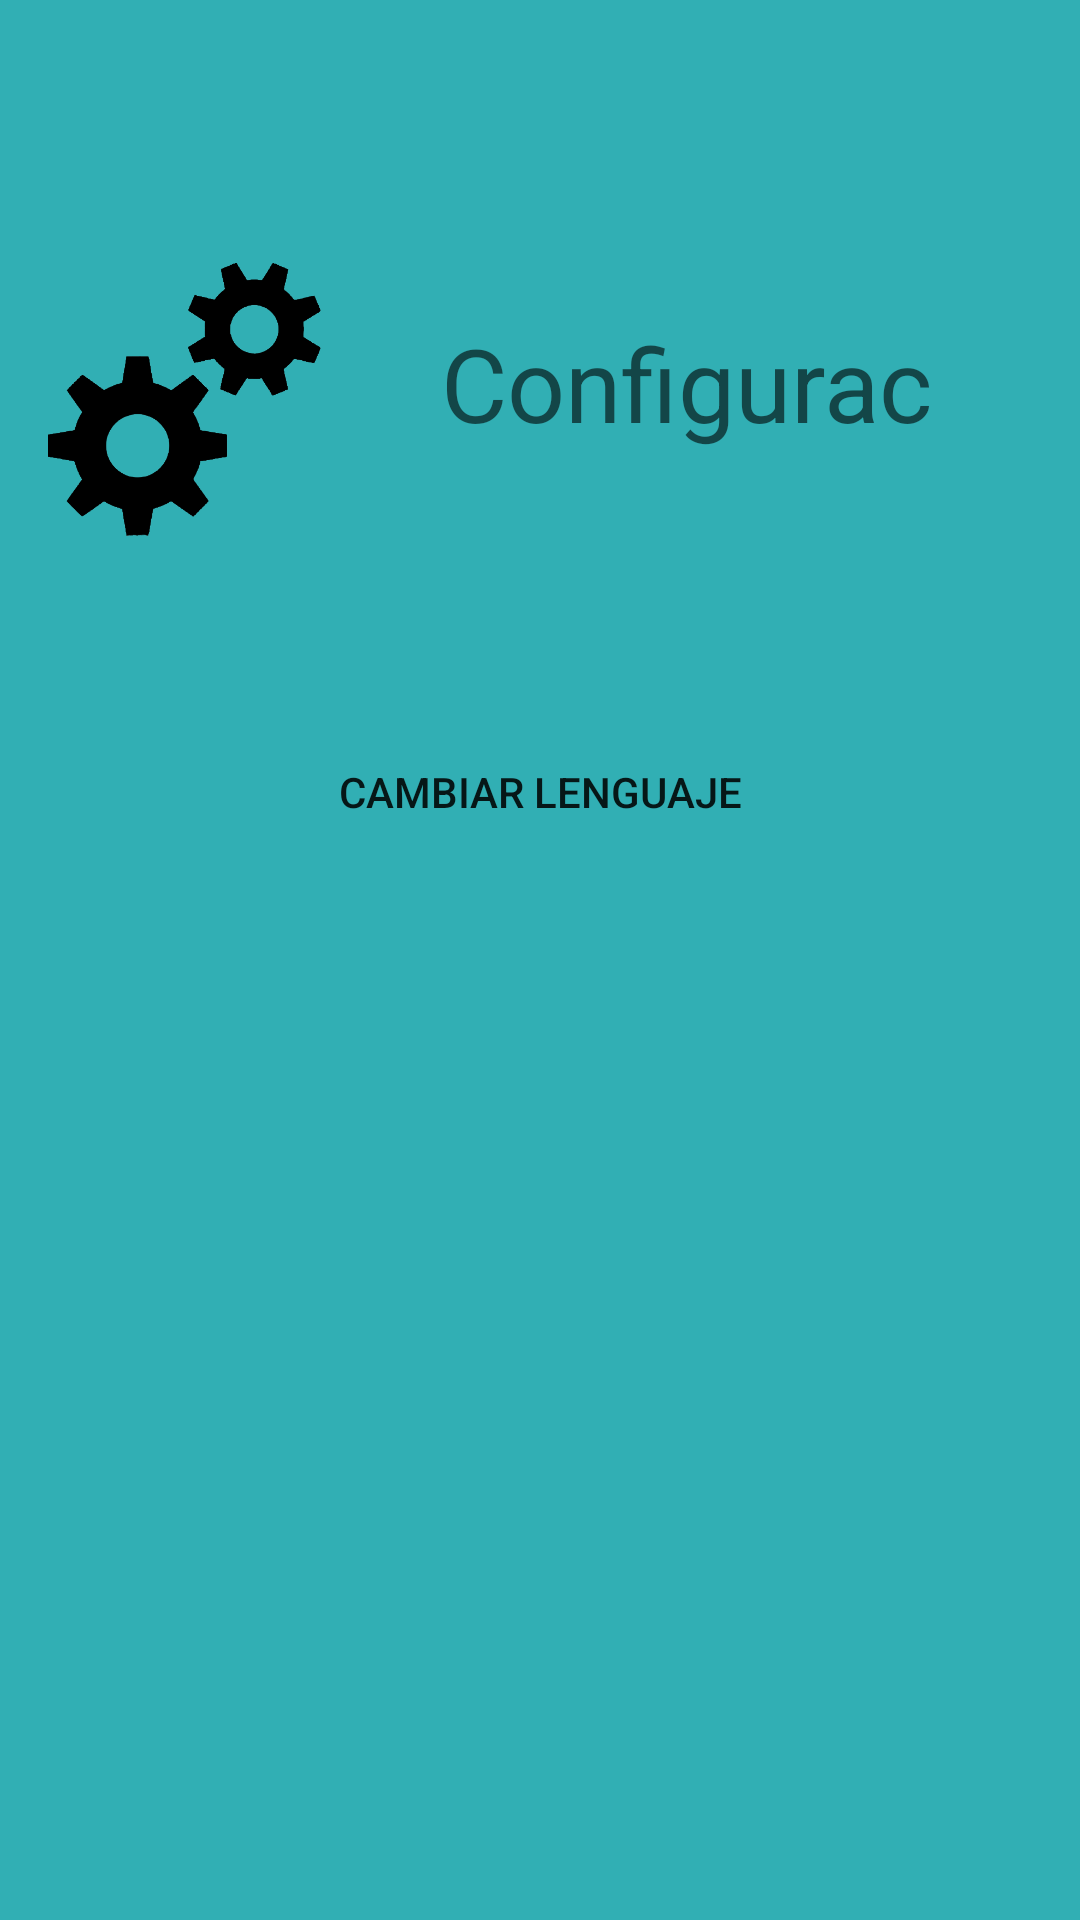

Reconstruct the res/layout file that produces this screen, plus the resources it refers to.
<!-- AndroidManifest.xml: application theme AppTheme -->
<!-- res/layout/activity_configuracion_.xml -->
<?xml version="1.0" encoding="utf-8"?>
<RelativeLayout xmlns:android="http://schemas.android.com/apk/res/android"
    android:layout_width="match_parent"
    android:layout_height="match_parent"
    xmlns:app="http://schemas.android.com/apk/res-auto"
    android:background="#31AFB4">

    <TextView
        android:id="@+id/textViewVerificacion3"
        android:layout_width="221dp"
        android:layout_height="49dp"
        android:layout_alignParentTop="true"
        android:layout_alignParentEnd="true"
        android:layout_alignParentRight="true"
        android:layout_marginStart="32dp"
        android:layout_marginLeft="32dp"
        android:layout_marginTop="105dp"
        android:layout_marginEnd="43dp"
        android:layout_marginRight="43dp"
        android:layout_toEndOf="@+id/imageView4"
        android:layout_toRightOf="@+id/imageView4"
        android:text="@string/config"
        android:textAppearance="@style/TextAppearance.AppCompat.Display1"
        app:layout_constraintEnd_toEndOf="parent"
        app:layout_constraintHorizontal_bias="1.0"
        app:layout_constraintStart_toStartOf="parent"
        app:layout_constraintTop_toTopOf="parent" />

    <Button
        android:id="@+id/idioma"
        android:layout_width="match_parent"
        android:layout_height="wrap_content"
        android:layout_below="@+id/textViewVerificacion3"
        android:layout_alignParentStart="true"
        android:layout_alignParentLeft="true"
        android:layout_alignParentEnd="true"
        android:layout_alignParentRight="true"
        android:layout_marginStart="37dp"
        android:layout_marginLeft="37dp"
        android:layout_marginTop="86dp"
        android:layout_marginEnd="37dp"
        android:layout_marginRight="35dp"
        android:background="@drawable/button_rounded"
        android:text="@string/str_button"
        app:backgroundTint="#115571"
        app:layout_constraintEnd_toEndOf="parent"
        app:layout_constraintHorizontal_bias="0.0"
        app:layout_constraintStart_toStartOf="parent"
        app:layout_constraintTop_toBottomOf="@+id/textViewVerificacion3" />

    <ImageView
        android:id="@+id/imageView4"
        android:layout_width="91dp"
        android:layout_height="94dp"
        android:layout_alignParentStart="true"
        android:layout_alignParentLeft="true"
        android:layout_alignParentTop="true"
        android:layout_marginStart="16dp"
        android:layout_marginLeft="16dp"
        android:layout_marginTop="86dp"
        android:layout_marginEnd="8dp"
        android:layout_marginBottom="60dp"
        app:layout_constraintBottom_toTopOf="@+id/idioma"
        app:layout_constraintEnd_toStartOf="@+id/textViewVerificacion3"
        app:layout_constraintStart_toStartOf="parent"
        app:srcCompat="@drawable/config_removebg_preview" />


</RelativeLayout>
<!-- resources referenced by this layout -->
<resources>
  <!-- drawable config_removebg_preview: png bitmap (drawable, 23231 bytes) -->
  <string name="config">Configuracion</string>
  <string name="str_button">Cambiar Lenguaje</string>
</resources>
